Run: headless pygame with SDL's dummy video driver; simulated clock (each Clock.tick advances the game by its frame time, no real sleeping); random seed 0; keys injected as events and as key.get_pressed() state; no mouse input; restart key R tapped at the start of phases 3 and 4.
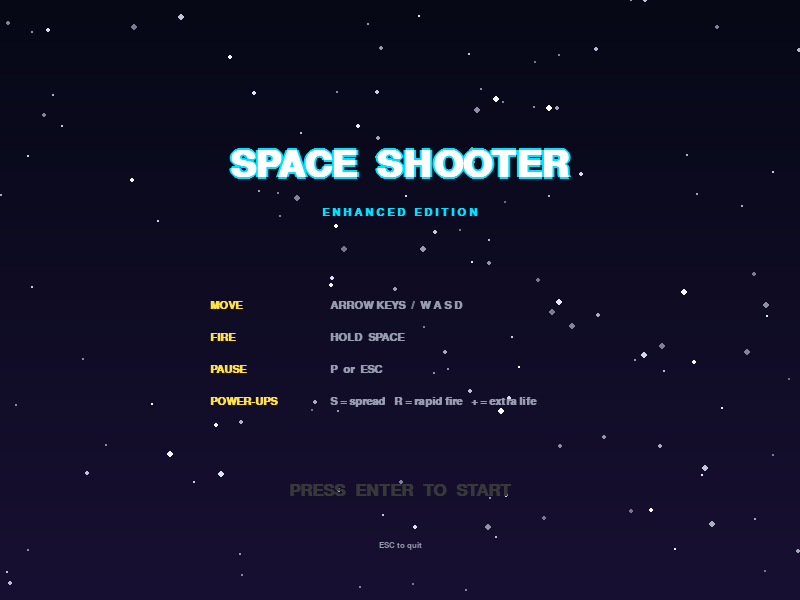
Frame 1 of 4 · flips 1–60 · no input
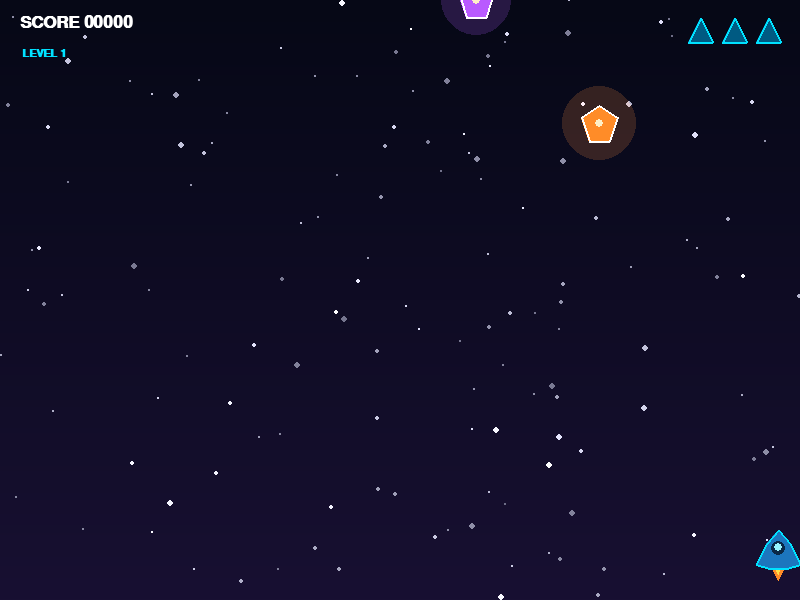
Frame 2 of 4 · flips 61–180 · tapped SPACE, RETURN · held RIGHT (→), D
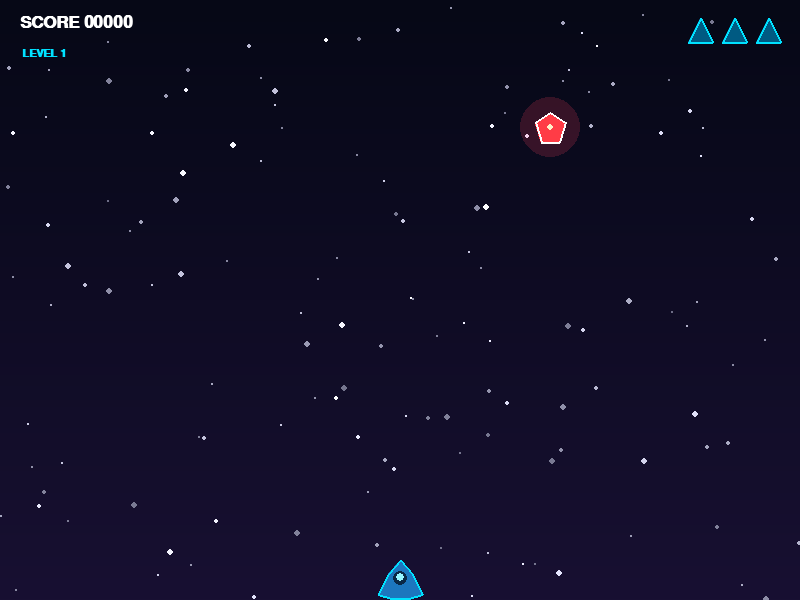
Frame 3 of 4 · flips 181–300 · tapped R · held DOWN (↓), S
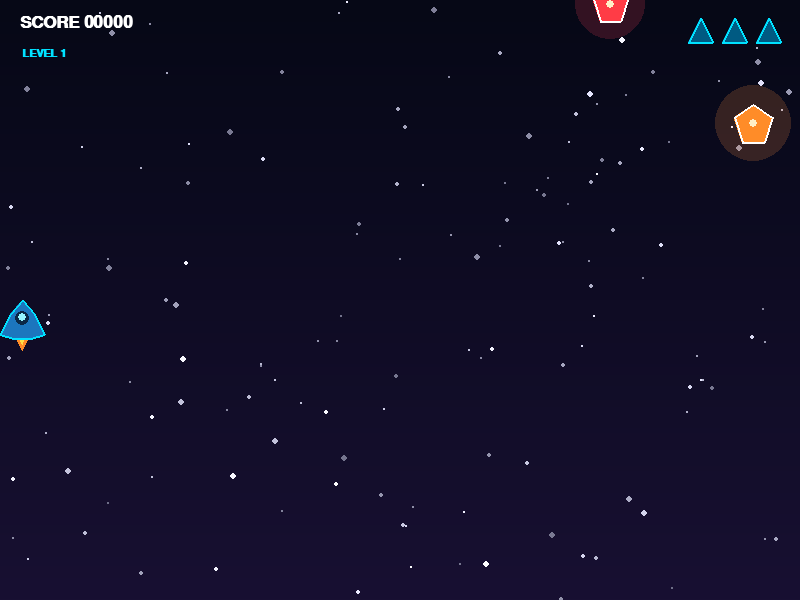
Frame 4 of 4 · flips 301–420 · tapped R · held LEFT (←), A, UP (↑), W

The pygame program that drew these frames:

import pygame
import sys
import random
import math

# ======================================================================
#  SETUP
# ======================================================================
pygame.init()
pygame.display.set_caption("Space Shooter — Enhanced Edition")

SCREEN_WIDTH, SCREEN_HEIGHT = 800, 600
FPS = 60

screen = pygame.display.set_mode((SCREEN_WIDTH, SCREEN_HEIGHT))
clock  = pygame.time.Clock()
scene  = pygame.Surface((SCREEN_WIDTH, SCREEN_HEIGHT))   # drawn to, then shaken onto screen

# ======================================================================
#  PALETTE
# ======================================================================
BLACK   = (0, 0, 0)
WHITE   = (255, 255, 255)
CYAN    = (0, 225, 255)
BLUE    = (70, 130, 255)
YELLOW  = (255, 225, 70)
ORANGE  = (255, 140, 40)
RED     = (255, 60, 70)
GREEN   = (80, 255, 140)
PURPLE  = (185, 90, 255)
GREY    = (150, 155, 175)

FONT_SM   = pygame.font.SysFont("consolas,couriernew,monospace", 16, bold=True)
FONT_MED  = pygame.font.SysFont("consolas,couriernew,monospace", 26, bold=True)
FONT_BIG  = pygame.font.SysFont("consolas,couriernew,monospace", 54, bold=True)
FONT_TINY = pygame.font.SysFont("consolas,couriernew,monospace", 13, bold=True)

# ======================================================================
#  HELPERS
# ======================================================================
def make_background(w, h):
    """Vertical deep-space gradient, built once."""
    bg = pygame.Surface((w, h))
    top, bottom = (6, 8, 22), (24, 16, 50)
    for y in range(h):
        t = y / (h - 1)
        col = tuple(int(top[i] + (bottom[i] - top[i]) * t) for i in range(3))
        pygame.draw.line(bg, col, (0, y), (w, y))
    return bg

BACKGROUND = make_background(SCREEN_WIDTH, SCREEN_HEIGHT)

_GLOW_CACHE = {}

def get_glow(color, w, h, layers=5, strength=0.18):
    """Cached soft radial glow used with BLEND_ADD."""
    key = (color, w, h, layers, strength)
    if key not in _GLOW_CACHE:
        surf = pygame.Surface((w, h))
        surf.fill((0, 0, 0))
        dim = tuple(max(0, min(255, int(c * strength))) for c in color)
        for i in range(layers, 0, -1):
            frac = i / layers
            sw, sh = max(1, int(w * frac)), max(1, int(h * frac))
            rect = pygame.Rect(0, 0, sw, sh)
            rect.center = (w // 2, h // 2)
            pygame.draw.ellipse(surf, dim, rect)
        _GLOW_CACHE[key] = surf
    return _GLOW_CACHE[key]


def draw_text(surf, text, font, color, x, y, center=False, glow_color=None, alpha=255):
    img = font.render(text, True, color)
    if alpha < 255:
        img = img.convert_alpha()
        img.set_alpha(alpha)
    rect = img.get_rect()
    if center:
        rect.center = (x, y)
    else:
        rect.topleft = (x, y)
    if glow_color:
        gimg = font.render(text, True, glow_color)
        if alpha < 255:
            gimg = gimg.convert_alpha()
            gimg.set_alpha(alpha)
        for dx, dy in ((-2, 0), (2, 0), (0, -2), (0, 2)):
            surf.blit(gimg, (rect.x + dx, rect.y + dy))
    surf.blit(img, rect)
    return rect


# ======================================================================
#  STARFIELD
# ======================================================================
class Star:
    def __init__(self):
        self.x = random.uniform(0, SCREEN_WIDTH)
        self.y = random.uniform(0, SCREEN_HEIGHT)
        self.speed = random.uniform(0.4, 3.2)
        self.size = random.choice((1, 1, 1, 2, 2, 3))
        self.shade = random.randint(110, 255)

    def update(self):
        self.y += self.speed
        if self.y > SCREEN_HEIGHT:
            self.y = random.uniform(-20, -2)
            self.x = random.uniform(0, SCREEN_WIDTH)

    def draw(self, surf):
        c = (self.shade, self.shade, min(255, self.shade + 25))
        pygame.draw.circle(surf, c, (int(self.x), int(self.y)), self.size)


# ======================================================================
#  PLAYER
# ======================================================================
class Player:
    def __init__(self):
        self.rect = pygame.Rect(0, 0, 44, 40)
        self.rect.centerx = SCREEN_WIDTH // 2
        self.rect.bottom = SCREEN_HEIGHT - 30
        self.speed = 6
        self.lives = 3
        self.fire_timer = 0
        self.invuln = 0
        self.flame = 0.0
        self.spread_timer = 0
        self.rapid_timer = 0

    def update(self, keys):
        dx = (keys[pygame.K_RIGHT] or keys[pygame.K_d]) - (keys[pygame.K_LEFT] or keys[pygame.K_a])
        dy = (keys[pygame.K_DOWN] or keys[pygame.K_s]) - (keys[pygame.K_UP] or keys[pygame.K_w])
        if dx and dy:                       # normalise diagonals
            dx *= 0.7071
            dy *= 0.7071
        self.rect.x += dx * self.speed
        self.rect.y += dy * self.speed
        # stay inside the lower half of the screen
        self.rect.clamp_ip(pygame.Rect(0, SCREEN_HEIGHT // 2, SCREEN_WIDTH, SCREEN_HEIGHT // 2))

        if self.fire_timer > 0:   self.fire_timer -= 1
        if self.invuln > 0:       self.invuln -= 1
        if self.spread_timer > 0: self.spread_timer -= 1
        if self.rapid_timer > 0:  self.rapid_timer -= 1
        self.flame += 0.45

    def shoot(self):
        if self.fire_timer > 0:
            return []
        self.fire_timer = 6 if self.rapid_timer > 0 else 11
        cx, top = self.rect.centerx, self.rect.top + 6
        if self.spread_timer > 0:
            return [
                Bullet(cx,     top,     0.0, -12.0, CYAN),
                Bullet(cx - 8, top + 6, -3.4, -11.0, CYAN),
                Bullet(cx + 8, top + 6,  3.4, -11.0, CYAN),
            ]
        return [Bullet(cx, top, 0.0, -12.0, YELLOW)]

    def draw(self, surf):
        if self.invuln > 0 and (self.invuln // 5) % 2 == 0:
            return                                       # invulnerability blink
        r  = self.rect
        cx = r.centerx
        flick = math.sin(self.flame) * 4

        # engine flame
        pygame.draw.polygon(surf, ORANGE,
                            [(cx - 9, r.bottom - 8), (cx, r.bottom + 13 + flick), (cx + 9, r.bottom - 8)])
        pygame.draw.polygon(surf, YELLOW,
                            [(cx - 5, r.bottom - 8), (cx, r.bottom + 6 + flick * 0.6), (cx + 5, r.bottom - 8)])

        # hull
        body = [
            (cx, r.top), (cx + 12, r.top + 14), (r.right, r.bottom - 6),
            (cx + 9, r.bottom - 2), (cx - 9, r.bottom - 2),
            (r.left, r.bottom - 6), (cx - 12, r.top + 14),
        ]
        pygame.draw.polygon(surf, (28, 118, 190), body)
        pygame.draw.polygon(surf, CYAN, body, 2)

        # cockpit
        pygame.draw.circle(surf, (10, 40, 70), (cx, r.top + 18), 7)
        pygame.draw.circle(surf, (150, 245, 255), (cx, r.top + 17), 4)


# ======================================================================
#  BULLET
# ======================================================================
class Bullet:
    def __init__(self, x, y, vx, vy, color, friendly=True):
        self.pos = pygame.Vector2(x, y)
        self.vel = pygame.Vector2(vx, vy)
        self.color = color
        self.friendly = friendly
        self.alive = True
        self.rect = pygame.Rect(0, 0, 8, 18)
        self.rect.center = (int(x), int(y))

    def update(self):
        self.pos += self.vel
        self.rect.center = (int(self.pos.x), int(self.pos.y))
        if not (-30 < self.pos.x < SCREEN_WIDTH + 30 and -30 < self.pos.y < SCREEN_HEIGHT + 30):
            self.alive = False

    def draw(self, surf):
        glow = get_glow(self.color, 26, 40)
        surf.blit(glow, (int(self.pos.x) - 13, int(self.pos.y) - 20),
                  special_flags=pygame.BLEND_ADD)
        pygame.draw.ellipse(surf, self.color, self.rect)
        pygame.draw.ellipse(surf, WHITE, self.rect.inflate(-4, -10))


# ======================================================================
#  ENEMY
# ======================================================================
class Enemy:
    def __init__(self, level):
        size = random.randint(30, 46)
        self.rect = pygame.Rect(0, 0, size, size)
        self.rect.x = random.randint(10, SCREEN_WIDTH - size - 10)
        self.rect.y = -size
        self.base_x = self.rect.centerx
        self.t = random.uniform(0, math.tau)
        self.amp = random.uniform(15, 55)
        self.speed = random.uniform(1.4, 2.4) + level * 0.18
        self.hp = 1 + level // 3
        self.max_hp = self.hp
        self.color = random.choice([RED, ORANGE, PURPLE])
        self.alive = True
        self.flash = 0
        self.fire_cd = random.randint(70, 190)

    def update(self):
        self.t += 0.03
        self.rect.y += self.speed
        self.rect.centerx = self.base_x + math.sin(self.t) * self.amp
        self.rect.centerx = max(self.rect.w // 2,
                                min(SCREEN_WIDTH - self.rect.w // 2, self.rect.centerx))
        if self.flash > 0:
            self.flash -= 1
        self.fire_cd -= 1
        if self.rect.top > SCREEN_HEIGHT + 40:
            self.alive = False

    def draw(self, surf):
        r = self.rect
        cx, cy = r.center
        w2, h2 = r.w // 2, r.h // 2
        color = WHITE if self.flash > 0 else self.color

        glow = get_glow(self.color, r.w * 2, r.h * 2)
        surf.blit(glow, (r.centerx - r.w, r.centery - r.h), special_flags=pygame.BLEND_ADD)

        pts = [
            (cx, cy - h2), (cx + w2, cy - h2 // 3), (cx + int(w2 * 0.6), cy + h2),
            (cx - int(w2 * 0.6), cy + h2), (cx - w2, cy - h2 // 3),
        ]
        pygame.draw.polygon(surf, color, pts)
        pygame.draw.polygon(surf, WHITE, pts, 2)
        pygame.draw.circle(surf, (255, 240, 200), (cx, cy), max(3, r.w // 8))


# ======================================================================
#  PARTICLE
# ======================================================================
class Particle:
    def __init__(self, x, y, color):
        ang = random.uniform(0, math.tau)
        spd = random.uniform(0.8, 5.5)
        self.x, self.y = x, y
        self.vx = math.cos(ang) * spd
        self.vy = math.sin(ang) * spd
        self.life = random.randint(18, 46)
        self.max_life = self.life
        self.color = color
        self.size = random.uniform(1.5, 3.5)

    def update(self):
        self.x += self.vx
        self.y += self.vy
        self.vx *= 0.95
        self.vy *= 0.95
        self.life -= 1
        return self.life > 0

    def draw(self, surf):
        t = self.life / self.max_life
        col = (int(self.color[0] * t), int(self.color[1] * t), int(self.color[2] * t))
        pygame.draw.circle(surf, col, (int(self.x), int(self.y)),
                           max(1, int(self.size * t + 0.5)))


# ======================================================================
#  POWER-UP
# ======================================================================
POWER_COLORS = {"spread": CYAN, "rapid": YELLOW, "life": GREEN}
POWER_LETTERS = {"spread": "S", "rapid": "R", "life": "+"}

class PowerUp:
    def __init__(self, x, y):
        self.kind = random.choice(["spread", "rapid", "rapid", "life"])
        self.color = POWER_COLORS[self.kind]
        self.rect = pygame.Rect(0, 0, 24, 24)
        self.rect.center = (x, y)
        self.t = 0.0
        self.alive = True

    def update(self):
        self.t += 0.1
        self.rect.y += 2
        if self.rect.top > SCREEN_HEIGHT:
            self.alive = False

    def draw(self, surf):
        r = self.rect.copy()
        r.centery += int(math.sin(self.t) * 3)

        glow = get_glow(self.color, r.w * 3, r.h * 3)
        surf.blit(glow, (r.centerx - r.w * 3 // 2, r.centery - r.h * 3 // 2),
                  special_flags=pygame.BLEND_ADD)

        pygame.draw.rect(surf, self.color, r, border_radius=6)
        pygame.draw.rect(surf, WHITE, r, 2, border_radius=6)
        img = FONT_SM.render(POWER_LETTERS[self.kind], True, BLACK)
        surf.blit(img, img.get_rect(center=r.center))


# ======================================================================
#  GAME
# ======================================================================
class Game:
    def __init__(self):
        self.stars = [Star() for _ in range(140)]
        self.best = 0
        self.state = "menu"          # menu | playing | paused | gameover
        self.reset()

    # ------------------------------------------------------------------
    def reset(self):
        self.player = Player()
        self.bullets = []
        self.enemy_bullets = []
        self.enemies = []
        self.particles = []
        self.powerups = []
        self.score = 0
        self.level = 1
        self.kills = 0
        self.spawn_timer = 50
        self.shake = 0.0
        self.banner = ""
        self.banner_timer = 0

    # ------------------------------------------------------------------
    def burst(self, x, y, color, count):
        for _ in range(count):
            self.particles.append(Particle(x, y, color))

    def set_banner(self, text, frames=110):
        self.banner = text
        self.banner_timer = frames

    # ------------------------------------------------------------------
    def handle_events(self):
        for event in pygame.event.get():
            if event.type == pygame.QUIT:
                return False
            if event.type != pygame.KEYDOWN:
                continue
            key = event.key

            if key == pygame.K_ESCAPE:
                if self.state == "playing":
                    self.state = "paused"
                elif self.state == "paused":
                    self.state = "playing"
                else:
                    return False
            elif key == pygame.K_p:
                if self.state == "playing":
                    self.state = "paused"
                elif self.state == "paused":
                    self.state = "playing"
            elif key == pygame.K_r:
                self.reset()
                self.state = "playing"
            elif key in (pygame.K_RETURN, pygame.K_KP_ENTER, pygame.K_SPACE):
                if self.state in ("menu", "gameover"):
                    self.reset()
                    self.state = "playing"
        return True

    # ------------------------------------------------------------------
    def update(self):
        # --- background & effects run in every state ---
        for s in self.stars:
            s.update()
        self.particles = [p for p in self.particles if p.update()]

        if self.shake > 0.3:
            self.shake *= 0.88
        else:
            self.shake = 0.0
        if self.banner_timer > 0:
            self.banner_timer -= 1

        if self.state != "playing":
            return

        # --- player ---
        keys = pygame.key.get_pressed()
        self.player.update(keys)
        if keys[pygame.K_SPACE]:
            self.bullets.extend(self.player.shoot())

        # --- spawn enemies ---
        self.spawn_timer -= 1
        if self.spawn_timer <= 0:
            self.enemies.append(Enemy(self.level))
            base = max(20, 72 - self.level * 5)
            self.spawn_timer = base + random.randint(-8, 18)

        # --- move bullets ---
        for b in self.bullets:
            b.update()
        self.bullets = [b for b in self.bullets if b.alive]

        for b in self.enemy_bullets:
            b.update()
        self.enemy_bullets = [b for b in self.enemy_bullets if b.alive]

        # --- move enemies (+ return fire) ---
        for e in self.enemies:
            e.update()
            if e.alive and e.rect.bottom > 0 and e.fire_cd <= 0:
                e.fire_cd = random.randint(90, 200)
                self.enemy_bullets.append(
                    Bullet(e.rect.centerx, e.rect.bottom, 0, 5.5, RED, friendly=False))
        self.enemies = [e for e in self.enemies if e.alive]

        # --- player bullets vs enemies ---
        for b in self.bullets:
            if not b.alive:
                continue
            for e in self.enemies:
                if not e.alive:
                    continue
                if b.rect.colliderect(e.rect):
                    b.alive = False
                    e.hp -= 1
                    e.flash = 4
                    self.burst(b.pos.x, b.pos.y, b.color, 6)
                    if e.hp <= 0:
                        e.alive = False
                        self.kills += 1
                        self.score += 10 * e.max_hp
                        self.burst(e.rect.centerx, e.rect.centery, e.color, 24)
                        self.shake = 7
                        if random.random() < 0.15:
                            self.powerups.append(PowerUp(e.rect.centerx, e.rect.centery))
                    break
        self.enemies = [e for e in self.enemies if e.alive]

        # --- level up ---
        if self.kills >= self.level * 10:
            self.level += 1
            self.set_banner(f"LEVEL {self.level}")

        # --- power-ups ---
        for p in self.powerups:
            p.update()
            if p.rect.colliderect(self.player.rect):
                p.alive = False
                if p.kind == "spread":
                    self.player.spread_timer = 600
                elif p.kind == "rapid":
                    self.player.rapid_timer = 600
                else:
                    self.player.lives = min(5, self.player.lives + 1)
                self.burst(p.rect.centerx, p.rect.centery, p.color, 16)
                self.score += 25
        self.powerups = [p for p in self.powerups if p.alive]

        # --- enemy bullets vs player ---
        for b in self.enemy_bullets:
            if b.alive and b.rect.colliderect(self.player.rect):
                b.alive = False
                self.hit_player()
        self.enemy_bullets = [b for b in self.enemy_bullets if b.alive]

        # --- enemy bodies vs player ---
        for e in self.enemies:
            if e.rect.colliderect(self.player.rect):
                e.alive = False
                self.burst(e.rect.centerx, e.rect.centery, e.color, 20)
                self.hit_player()
        self.enemies = [e for e in self.enemies if e.alive]

    # ------------------------------------------------------------------
    def hit_player(self):
        if self.player.invuln > 0 or self.state != "playing":
            return
        self.player.lives -= 1
        self.player.invuln = 120
        self.player.spread_timer = 0
        self.player.rapid_timer = 0
        self.shake = 16
        self.burst(self.player.rect.centerx, self.player.rect.centery, CYAN, 36)
        if self.player.lives <= 0:
            self.state = "gameover"
            self.best = max(self.best, self.score)

    # ------------------------------------------------------------------
    def draw(self):
        scene.blit(BACKGROUND, (0, 0))
        for s in self.stars:
            s.draw(scene)

        for p in self.powerups:
            p.draw(scene)
        for b in self.enemy_bullets:
            b.draw(scene)
        for b in self.bullets:
            b.draw(scene)
        for e in self.enemies:
            e.draw(scene)

        if self.state != "menu" and self.player.lives > 0:
            self.player.draw(scene)

        for p in self.particles:
            p.draw(scene)

        # --- UI ---
        if self.state == "menu":
            self.draw_menu()
        elif self.state == "playing":
            self.draw_hud()
            self.draw_banner()
        elif self.state == "paused":
            self.draw_hud()
            self.draw_overlay("PAUSED", "Press  P  or  ESC  to resume")
        elif self.state == "gameover":
            self.draw_hud()
            self.draw_overlay("GAME OVER",
                              f"Score {self.score}    Best {self.best}    —    ENTER to play again")

    # ------------------------------------------------------------------
    def draw_hud(self):
        draw_text(scene, f"SCORE {self.score:05d}", FONT_MED, WHITE, 20, 14)
        draw_text(scene, f"LEVEL {self.level}", FONT_SM, CYAN, 22, 48)

        # lives
        for i in range(self.player.lives):
            cx = SCREEN_WIDTH - 32 - i * 34
            pts = [(cx, 18), (cx - 12, 42), (cx + 12, 42)]
            pygame.draw.polygon(scene, (0, 90, 130), pts)
            pygame.draw.polygon(scene, CYAN, pts, 2)

        # power-up timers
        y = 62
        for timer, color, label in ((self.player.spread_timer, CYAN, "SPREAD"),
                                    (self.player.rapid_timer, YELLOW, "RAPID")):
            if timer > 0:
                w = int(110 * timer / 600)
                draw_text(scene, label, FONT_TINY, color, SCREEN_WIDTH - 190, y - 2)
                pygame.draw.rect(scene, (45, 45, 70), (SCREEN_WIDTH - 140, y, 110, 10),
                                 border_radius=5)
                pygame.draw.rect(scene, color, (SCREEN_WIDTH - 140, y, max(2, w), 10),
                                 border_radius=5)
                y += 22

    def draw_banner(self):
        if self.banner_timer > 0:
            alpha = min(255, self.banner_timer * 4)
            draw_text(scene, self.banner, FONT_BIG, WHITE,
                      SCREEN_WIDTH // 2, 150, center=True, glow_color=CYAN, alpha=alpha)

    def draw_menu(self):
        pulse = 155 + int(100 * math.sin(pygame.time.get_ticks() * 0.005))
        draw_text(scene, "SPACE  SHOOTER", FONT_BIG, WHITE,
                  SCREEN_WIDTH // 2, 165, center=True, glow_color=CYAN)
        draw_text(scene, "E N H A N C E D   E D I T I O N", FONT_SM, CYAN,
                  SCREEN_WIDTH // 2, 212, center=True)

        lines = [
            ("MOVE",       "ARROW KEYS  /  W A S D"),
            ("FIRE",       "HOLD  SPACE"),
            ("PAUSE",      "P  or  ESC"),
            ("POWER-UPS",  "S = spread   R = rapid fire   + = extra life"),
        ]
        y = 300
        for label, desc in lines:
            draw_text(scene, label, FONT_SM, YELLOW, SCREEN_WIDTH // 2 - 190, y)
            draw_text(scene, desc, FONT_SM, GREY, SCREEN_WIDTH // 2 - 70, y)
            y += 32

        draw_text(scene, "PRESS  ENTER  TO  START", FONT_MED, (pulse, pulse, pulse),
                  SCREEN_WIDTH // 2, 490, center=True)
        draw_text(scene, "ESC to quit", FONT_TINY, GREY,
                  SCREEN_WIDTH // 2, 545, center=True)

    def draw_overlay(self, title, subtitle):
        veil = pygame.Surface((SCREEN_WIDTH, SCREEN_HEIGHT), pygame.SRCALPHA)
        veil.fill((0, 0, 0, 155))
        scene.blit(veil, (0, 0))
        draw_text(scene, title, FONT_BIG, WHITE,
                  SCREEN_WIDTH // 2, SCREEN_HEIGHT // 2 - 45, center=True, glow_color=CYAN)
        draw_text(scene, subtitle, FONT_SM, GREY,
                  SCREEN_WIDTH // 2, SCREEN_HEIGHT // 2 + 35, center=True)

    # ------------------------------------------------------------------
    def present(self):
        screen.fill(BLACK)
        if self.shake > 0.5:
            ox = random.uniform(-self.shake, self.shake)
            oy = random.uniform(-self.shake, self.shake)
        else:
            ox = oy = 0
        screen.blit(scene, (int(ox), int(oy)))
        pygame.display.flip()


# ======================================================================
#  MAIN LOOP
# ======================================================================
def main():
    game = Game()
    running = True
    while running:
        running = game.handle_events()
        game.update()
        game.draw()
        game.present()
        clock.tick(FPS)

    pygame.quit()
    sys.exit()


if __name__ == "__main__":
    main()
